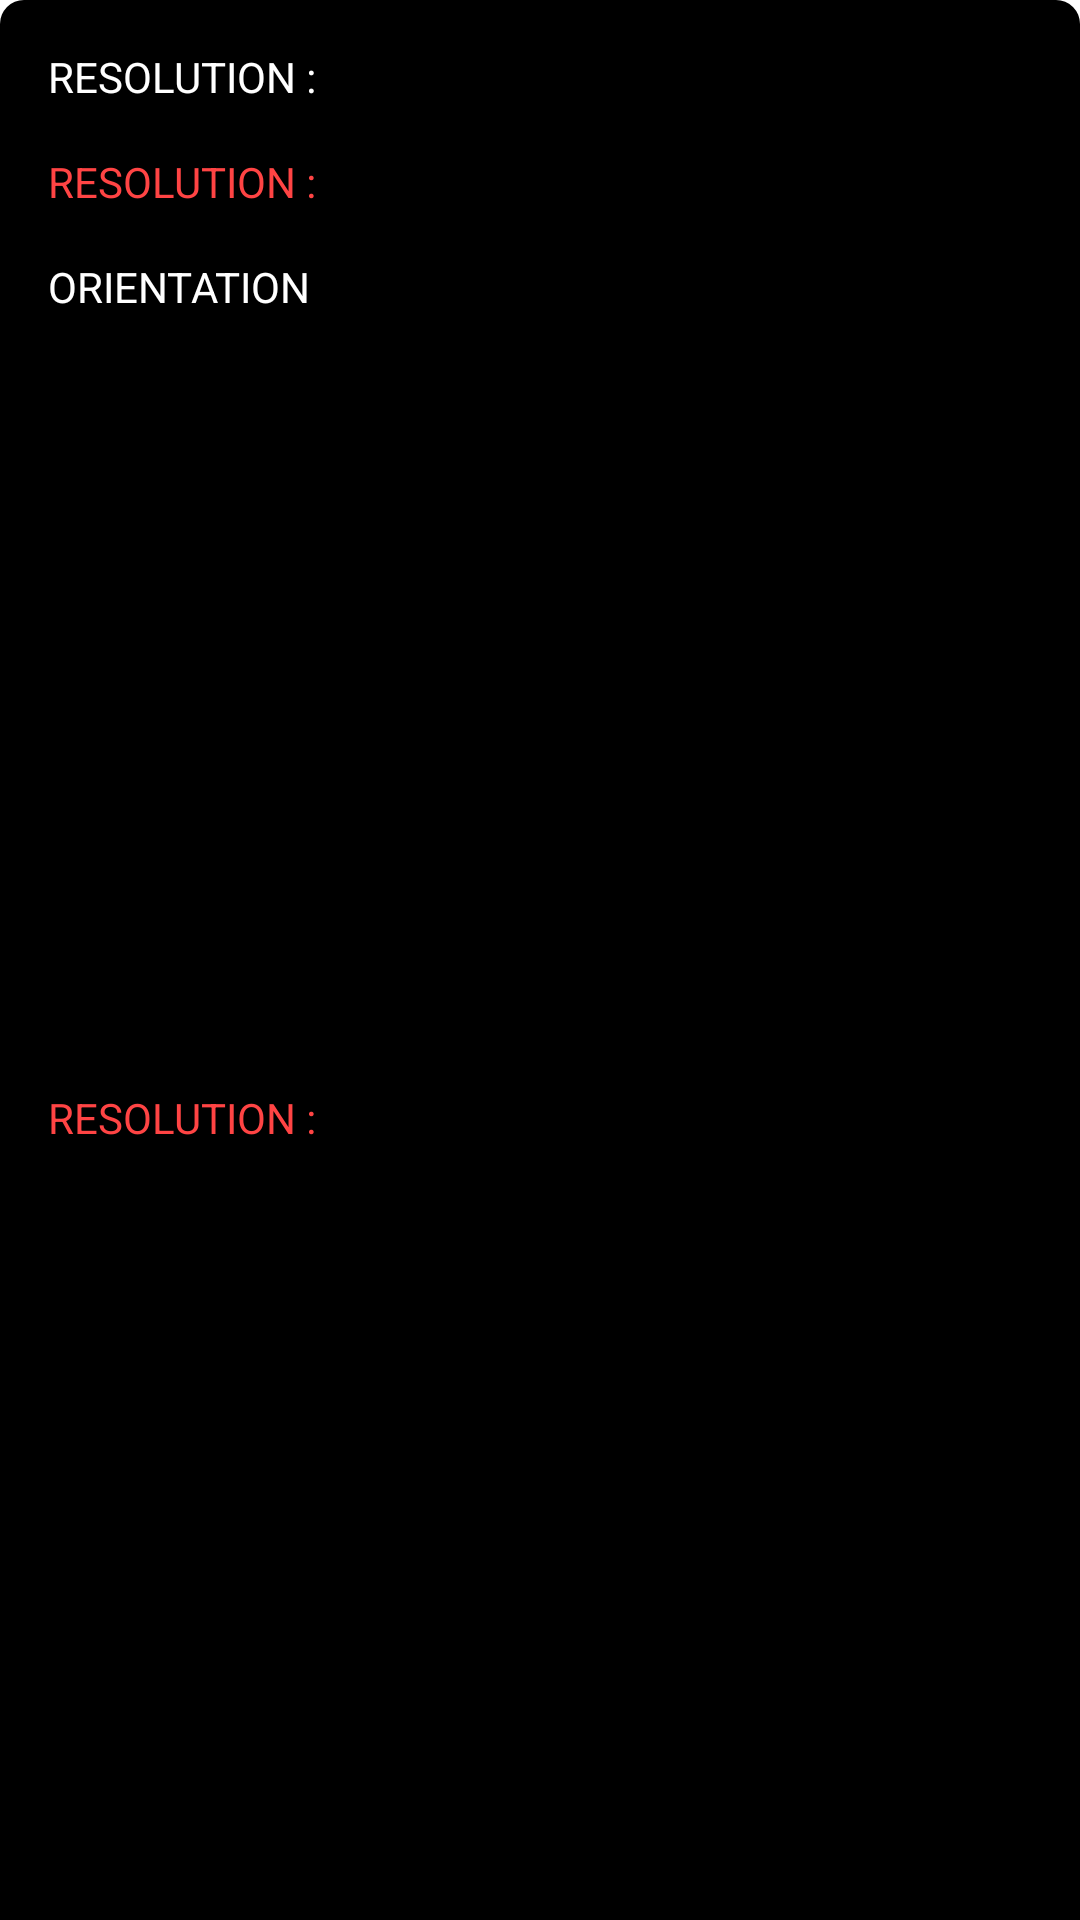

This screen was rendered from an Android layout file. Write that file and the resources it references.
<!-- AndroidManifest.xml: application theme Theme.BasicImageEditor -->
<!-- res/layout/dialog_exif.xml -->
<?xml version="1.0" encoding="utf-8"?>
<layout xmlns:android="http://schemas.android.com/apk/res/android"
    xmlns:app="http://schemas.android.com/apk/res-auto">

    <data>

    </data>

    <androidx.constraintlayout.widget.ConstraintLayout
        android:layout_width="match_parent"
        android:layout_height="wrap_content"
        android:background="@drawable/bg_black"
        app:layout_constraintBottom_toBottomOf="parent"
        app:layout_constraintEnd_toEndOf="parent"
        app:layout_constraintStart_toStartOf="parent">

        <androidx.appcompat.widget.AppCompatImageView
            android:id="@+id/close"
            android:layout_width="wrap_content"
            android:layout_height="wrap_content"
            android:layout_marginTop="@dimen/margin"
            android:layout_marginStart="@dimen/margin_four"
            app:srcCompat="@drawable/ic_baseline_close_24"
            app:layout_constraintStart_toStartOf="parent"
            app:layout_constraintBaseline_toTopOf="parent"/>

        <androidx.appcompat.widget.AppCompatTextView
            android:id="@+id/tv_resolution"
            android:layout_width="wrap_content"
            android:layout_height="wrap_content"
            android:layout_margin="@dimen/margin"
            android:text="@string/resolution"
            android:textAllCaps="true"
            android:textColor="@color/white"
            app:layout_constraintStart_toStartOf="parent"
            app:layout_constraintTop_toBottomOf="@+id/close"/>

        <androidx.appcompat.widget.AppCompatTextView
            android:id="@+id/tv_resolution_val"
            android:layout_width="wrap_content"
            android:layout_height="wrap_content"
            android:layout_margin="@dimen/margin"
            android:text="@string/resolution"
            android:textAllCaps="true"
            android:textColor="@android:color/holo_red_light"
            app:layout_constraintStart_toStartOf="parent"
            app:layout_constraintTop_toBottomOf="@+id/tv_resolution" />

        <androidx.appcompat.widget.AppCompatTextView
            android:id="@+id/tv_orientation"
            android:layout_width="wrap_content"
            android:layout_height="wrap_content"
            android:layout_margin="@dimen/margin"
            android:text="@string/orientation"
            android:textAllCaps="true"
            android:textColor="@color/white"
            app:layout_constraintStart_toStartOf="parent"
            app:layout_constraintTop_toBottomOf="@+id/tv_resolution_val" />

        <androidx.appcompat.widget.AppCompatTextView
            android:id="@+id/tv_orientation_val"
            android:layout_width="wrap_content"
            android:layout_height="wrap_content"
            android:layout_margin="@dimen/margin"
            android:text="@string/resolution"
            android:textAllCaps="true"
            android:textColor="@android:color/holo_red_light"
            app:layout_constraintStart_toStartOf="parent"
            app:layout_constraintTop_toBottomOf="@+id/tv_orientation"
            app:layout_constraintBottom_toBottomOf="parent"/>


    </androidx.constraintlayout.widget.ConstraintLayout>
</layout>
<!-- resources referenced by this layout -->
<resources>
  <dimen name="margin">16dp</dimen>
  <dimen name="margin_four">4dp</dimen>
  <!-- drawable bg_black (drawable) -->
  <shape xmlns:android="http://schemas.android.com/apk/res/android"
      android:shape="rectangle">
  
      <solid
          android:color="@color/black"/>
      <corners
          android:topLeftRadius="@dimen/corners"
          android:topRightRadius="@dimen/corners"/>
  </shape>
  <string name="orientation">ORIENTATION</string>
  <string name="resolution">RESOLUTION :</string>
  <style name="Theme.BasicImageEditor" parent="Theme.MaterialComponents.DayNight.DarkActionBar">
          
          <item name="colorPrimary">@color/purple_500</item>
          <item name="colorPrimaryVariant">@color/purple_700</item>
          <item name="colorOnPrimary">@color/white</item>
          
          <item name="colorSecondary">@color/teal_200</item>
          <item name="colorSecondaryVariant">@color/teal_700</item>
          <item name="colorOnSecondary">@color/black</item>
          
          <item name="android:statusBarColor" tools:targetApi="l">?attr/colorPrimaryVariant</item>
          
      </style>
  <dimen name="corners">8dp</dimen>
  <!-- not gathered from this repository: default colours our renderer supplied (Android Studio template values) -->
  <color name="purple_500">#FF6200EE</color>
  <color name="purple_700">#FF3700B3</color>
  <color name="teal_200">#FF03DAC5</color>
  <color name="teal_700">#FF018786</color>
  <color name="black">#FF000000</color>
  <color name="white">#FFFFFFFF</color>
</resources>
